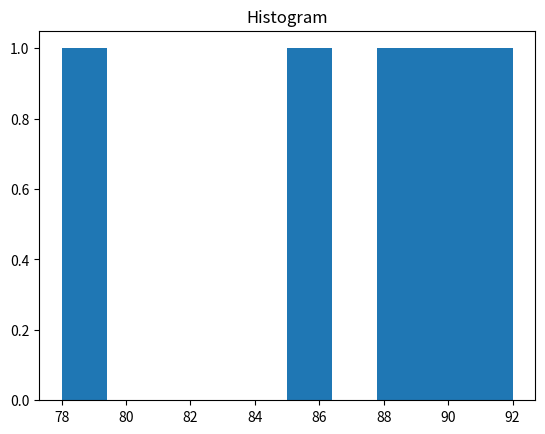

Here is the Python script that generated this plot:
import matplotlib.pyplot as plt

#Q1: Create a list of marks.
marks = [85, 90, 78, 92, 88]

#Q2: Draw a histogram.
plt.hist(marks)

#Q3: Add a title.
plt.title("Histogram")

#Q4: Display the chart.
plt.show()
